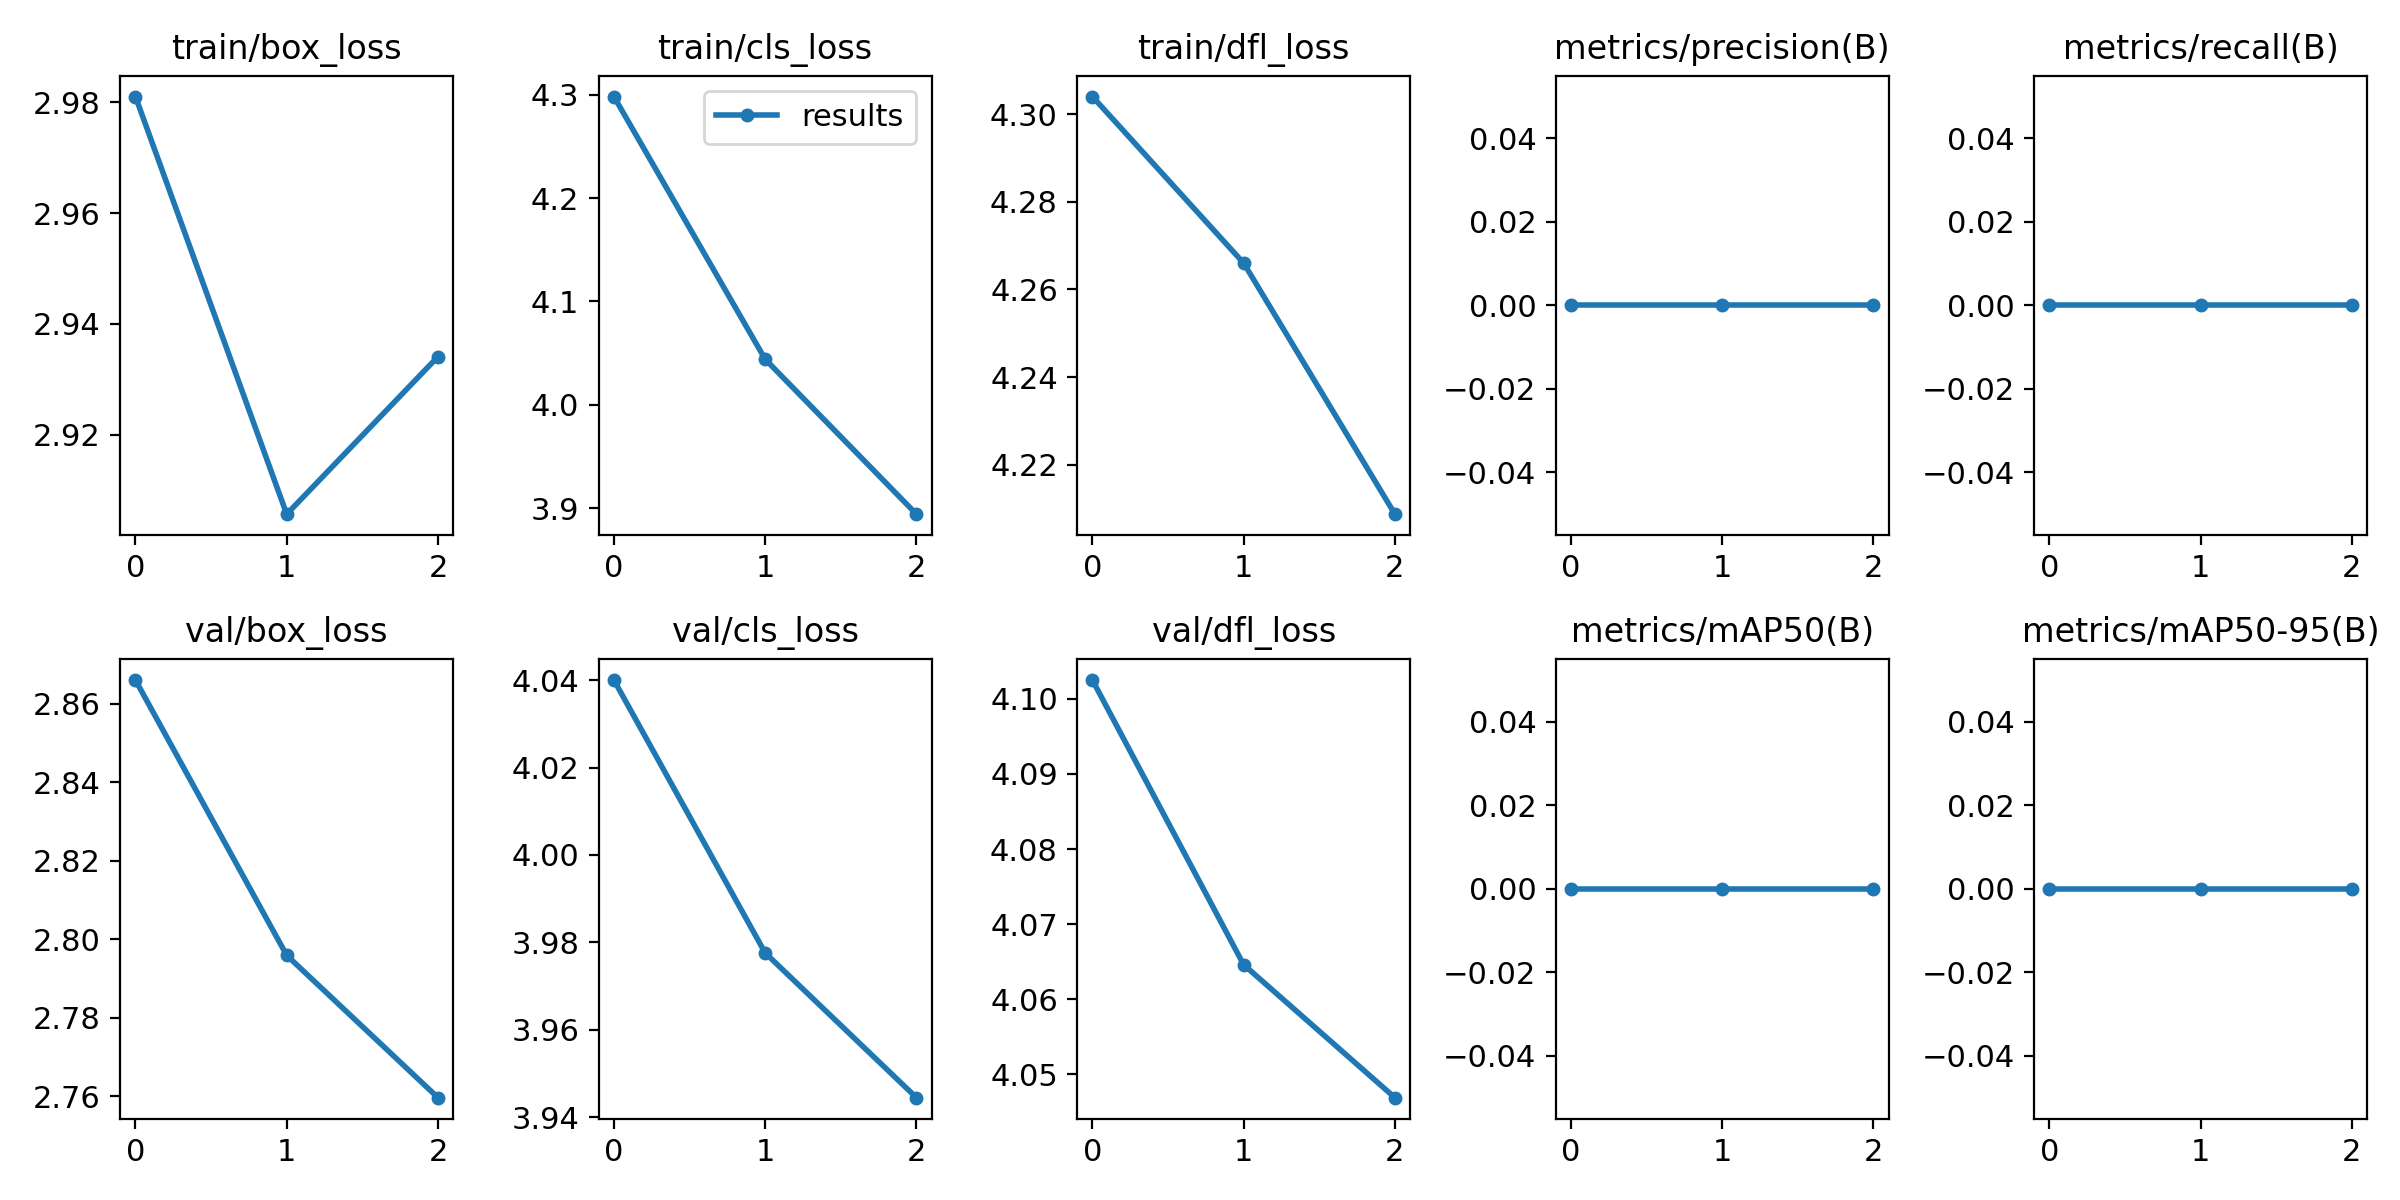

Values plotted in this chart, from the file beside it:
epoch, train/box_loss, train/cls_loss, train/dfl_loss, metrics/precision(B), metrics/recall(B), metrics/mAP50(B), metrics/mAP50-95(B), val/box_loss, val/cls_loss, val/dfl_loss, lr/pg0, lr/pg1, lr/pg2
0, 2.981, 4.298, 4.304, 0, 0, 0, 0, 2.866, 4.04, 4.103, 0.082, 0.002, 0.002
1, 2.906, 4.044, 4.266, 0, 0, 0, 0, 2.796, 3.978, 4.065, 0.06175, 0.002747, 0.002747
2, 2.934, 3.894, 4.209, 0, 0, 0, 0, 2.76, 3.945, 4.047, 0.04011, 0.002108, 0.002108
